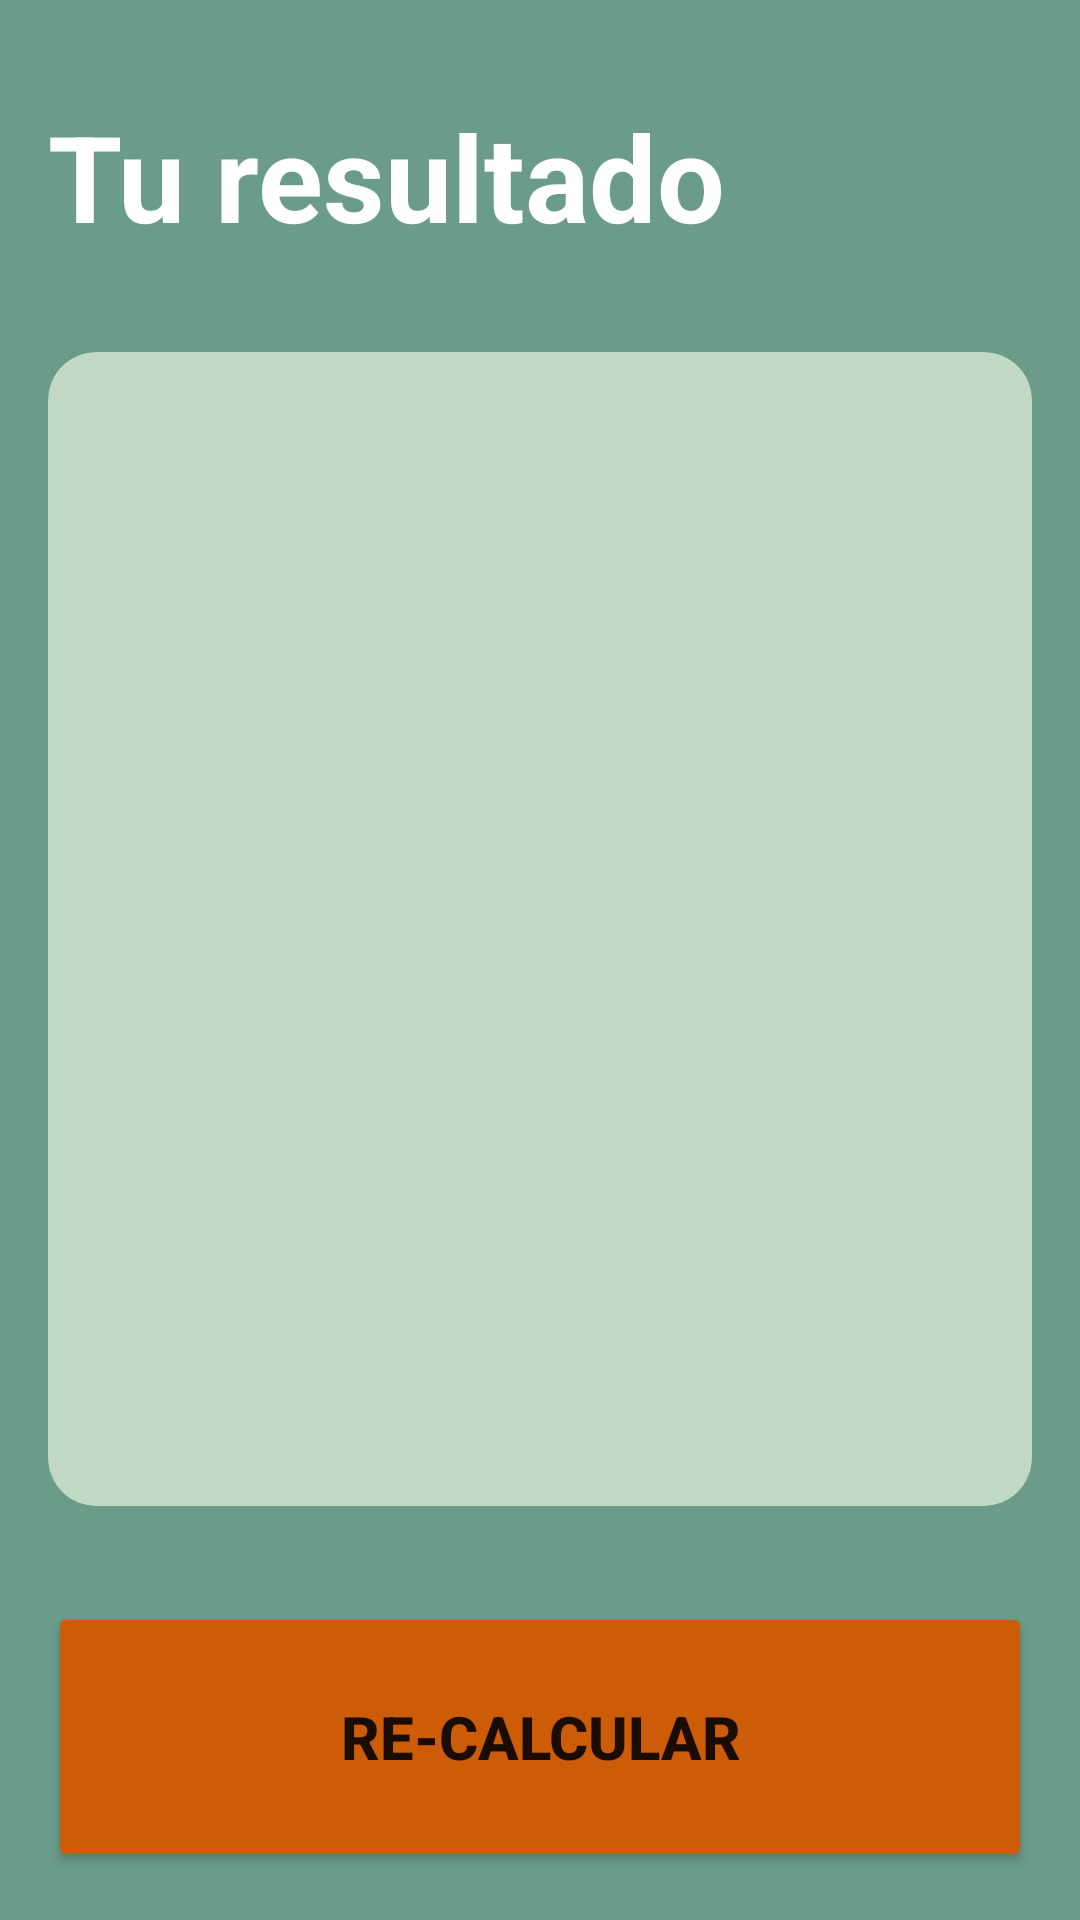

The Android layout XML behind this screen, and the referenced resources:
<!-- AndroidManifest.xml: application theme Theme.AndroidPrimerProyecto -->
<!-- res/layout/activity_result_imcactivity.xml -->
<?xml version="1.0" encoding="utf-8"?>
<androidx.constraintlayout.widget.ConstraintLayout xmlns:android="http://schemas.android.com/apk/res/android"
    xmlns:app="http://schemas.android.com/apk/res-auto"
    xmlns:tools="http://schemas.android.com/tools"
    android:layout_width="match_parent"
    android:layout_height="match_parent"
    tools:context=".IMCCalculator.ResultIMCActivity"
    android:background="@color/backGroundButton3"
    android:padding="16dp">


    <TextView
        android:id="@+id/tvTitle"
        app:layout_constraintTop_toTopOf="parent"
        app:layout_constraintStart_toStartOf="parent"
        android:layout_width="wrap_content"
        android:layout_height="wrap_content"
        android:text="@string/result"
        android:textSize="40sp"
        android:textStyle="bold"
        android:textColor="@color/white"
        android:layout_marginTop="16dp"
        >

    </TextView>

    <androidx.cardview.widget.CardView
        android:layout_width="0dp"
        android:layout_height="0dp"
        app:layout_constraintTop_toBottomOf="@+id/tvTitle"
        app:layout_constraintStart_toStartOf="parent"
        app:layout_constraintEnd_toEndOf="parent"
        app:layout_constraintBottom_toTopOf="@+id/btnRecalculate"
        android:layout_marginVertical="32dp"
        app:cardCornerRadius="16dp"
        app:cardBackgroundColor="@color/backGroundButton2"
        >


        <androidx.appcompat.widget.LinearLayoutCompat
            android:layout_width="match_parent"
            android:layout_height="match_parent"
            android:orientation="vertical"
            android:gravity="center"
            android:layout_margin="16dp">

            <TextView
                android:layout_width="wrap_content"
                android:layout_height="wrap_content"
                android:id="@+id/tvResult"
                android:textSize="26sp"
                android:textStyle="bold"
                tools:text="Normal">
            </TextView>

            <TextView
                android:layout_marginVertical="64dp"
                android:layout_width="wrap_content"
                android:layout_height="wrap_content"
                android:id="@+id/tvIMC"
                android:textSize="70sp"
                android:textStyle="bold"
                tools:text="Normal"
                android:textColor="@color/white">
            </TextView>

            <TextView
                android:layout_width="wrap_content"
                android:layout_height="wrap_content"
                android:id="@+id/tvDescription"
                android:textSize="26sp"
                tools:text="Normal"
                android:textColor="@color/white">
            </TextView>



        </androidx.appcompat.widget.LinearLayoutCompat>

    </androidx.cardview.widget.CardView>


    <Button
        android:id="@+id/btnRecalculate"
        android:layout_width="0dp"
        app:layout_constraintStart_toStartOf="parent"
        app:layout_constraintEnd_toEndOf="parent"
        app:layout_constraintBottom_toBottomOf="parent"
        android:layout_height="90dp"
        android:text="@string/recalculate"
        android:textStyle="bold"
        android:textSize="20dp"
        android:backgroundTint="@color/backGroundApp"
        >

    </Button>

</androidx.constraintlayout.widget.ConstraintLayout>
<!-- resources referenced by this layout -->
<resources>
  <color name="backGroundApp">#CD5C08</color>
  <color name="backGroundButton2">#C1D8C3</color>
  <color name="backGroundButton3">#6A9C89</color>
  <color name="white">#FFFFFFFF</color>
  <string name="recalculate">Re-Calcular</string>
  <string name="result">Tu resultado</string>
  <style name="Theme.AndroidPrimerProyecto" parent="Theme.MaterialComponents.DayNight.DarkActionBar">
          
          <item name="colorPrimary">@color/purple_500</item>
          <item name="colorPrimaryVariant">@color/purple_700</item>
          <item name="colorOnPrimary">@color/white</item>
          
          <item name="colorSecondary">@color/teal_200</item>
          <item name="colorSecondaryVariant">@color/teal_700</item>
          <item name="colorOnSecondary">@color/black</item>
          
          <item name="android:statusBarColor">?attr/colorPrimaryVariant</item>
          
      </style>
  <color name="purple_500">#FF6200EE</color>
  <color name="purple_700">#FF3700B3</color>
  <color name="teal_200">#FF03DAC5</color>
  <color name="teal_700">#FF018786</color>
  <color name="black">#FF000000</color>
</resources>
